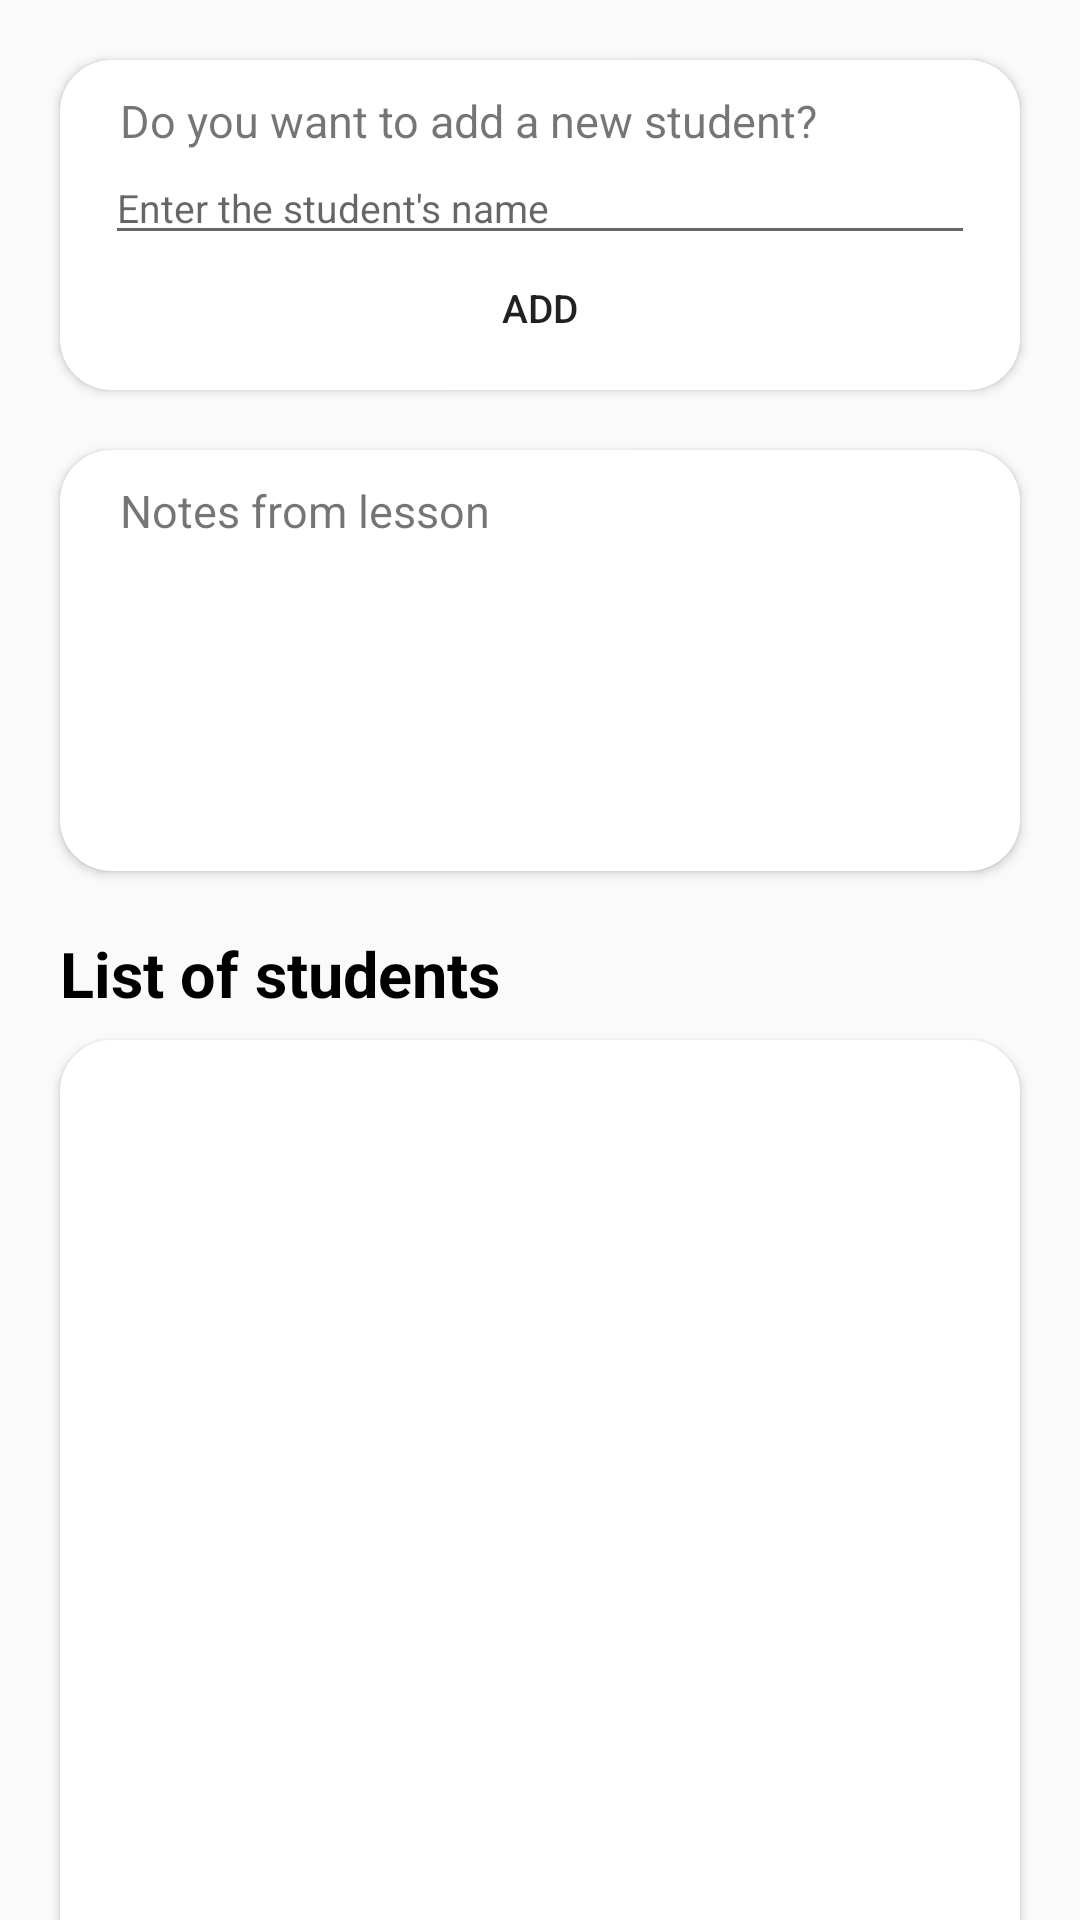

Produce the Android XML layout that renders to this screen, including the resource entries it uses.
<!-- AndroidManifest.xml: application theme AppTheme -->
<!-- res/layout/fragment_first.xml -->
<?xml version="1.0" encoding="utf-8"?>
<LinearLayout xmlns:android="http://schemas.android.com/apk/res/android"
    android:layout_width="match_parent"
    android:layout_height="match_parent"
    xmlns:app="http://schemas.android.com/apk/res-auto"
    xmlns:tools="http://schemas.android.com/tools"
    android:orientation="vertical">

    <androidx.cardview.widget.CardView
        android:layout_width="match_parent"
        android:layout_height="wrap_content"
        android:foreground="?android:attr/selectableItemBackground"
        app:cardCornerRadius="17dp"
        android:layout_margin="20dp">

        <LinearLayout
            android:layout_width="match_parent"
            android:layout_height="match_parent"
            android:orientation="vertical"
            android:gravity="left">

            <TextView
                android:layout_width="wrap_content"
                android:layout_height="wrap_content"
                android:text="@string/add_student"
                android:textSize="15sp"
                android:layout_marginHorizontal="20dp"
                android:layout_marginTop="10dp" />

            <EditText
                android:id="@+id/studentName"
                android:layout_width="match_parent"
                android:layout_height="wrap_content"
                android:ems="10"
                android:drawablePadding="12dp"
                android:inputType="textPersonName"
                android:hint="@string/hint_add"
                android:textSize="13sp"
                android:drawableStart="@drawable/ic_student"
                android:layout_marginHorizontal="15dp"/>

            <Button
                android:id="@+id/buttonAdd"
                android:layout_width="100dp"
                android:layout_height="35dp"
                android:text="Add"
                android:textSize="13sp"
                android:layout_gravity="center"
                android:background="@drawable/custom_button_add"
                android:layout_marginBottom="10dp"/>


        </LinearLayout>

    </androidx.cardview.widget.CardView>

    <androidx.cardview.widget.CardView
        android:layout_width="match_parent"
        android:layout_height="wrap_content"
        android:foreground="?android:attr/selectableItemBackground"
        app:cardCornerRadius="17dp"
        android:layout_marginHorizontal="20dp"
        android:layout_marginBottom="5dp"
        android:clickable="true">

        <LinearLayout
            android:layout_width="match_parent"
            android:layout_height="wrap_content"
            android:orientation="vertical">
            <TextView
                android:layout_width="wrap_content"
                android:layout_height="wrap_content"
                android:id="@+id/textCardView"
                android:text="@string/textCardView1"
                android:textSize="15sp"
                android:layout_marginHorizontal="20dp"
                android:layout_marginVertical="10dp" />
        <FrameLayout
            android:layout_width="match_parent"
            android:layout_height="wrap_content"
            android:orientation="vertical"
            android:gravity="left">

            <ProgressBar
                android:id="@+id/fragmentOneProgressBar"
                android:visibility="invisible"
                android:layout_gravity="center"
                android:layout_width="wrap_content"
                android:layout_height="wrap_content"/>
            <ImageView
                android:layout_width="match_parent"
                android:layout_height="100dp"
                android:id="@+id/secondMainImage"
                android:scaleType="centerCrop"/>

        </FrameLayout>
        </LinearLayout>

    </androidx.cardview.widget.CardView>
    <TextView
        android:layout_width="wrap_content"
        android:layout_height="wrap_content"
        android:text="@string/list"
        android:textSize="21sp"
        android:textStyle="bold"
        android:textColor="@android:color/black"
        android:paddingTop="15dp"
        android:paddingStart="20dp"
        />
    <androidx.cardview.widget.CardView
        android:layout_width="match_parent"
        android:layout_height="315dp"
        android:foreground="?android:attr/selectableItemBackground"
        app:cardCornerRadius="17dp"
        android:layout_marginTop="8dp"
        android:layout_marginHorizontal="20dp"
        android:layout_marginBottom="20dp">

        <androidx.recyclerview.widget.RecyclerView
            android:id="@+id/recyclerView"
            android:layout_width="match_parent"
            android:layout_height="match_parent"
            android:layout_margin="5dp"
            app:layoutManager="androidx.recyclerview.widget.LinearLayoutManager"
            tools:listitem="@layout/student_card_layout"
            >


        </androidx.recyclerview.widget.RecyclerView>
    </androidx.cardview.widget.CardView>

</LinearLayout>
<!-- res/layout/student_card_layout.xml (included above) -->
<?xml version="1.0" encoding="utf-8"?>
<androidx.cardview.widget.CardView xmlns:android="http://schemas.android.com/apk/res/android"
    android:layout_width="match_parent"
    android:layout_height="wrap_content"
    xmlns:app="http://schemas.android.com/apk/res-auto"
    android:foreground="?android:attr/selectableItemBackground"
    android:id="@+id/card_view"
    android:layout_margin="5dp"
    app:cardCornerRadius="12dp"
    android:clickable="true"
    >

    <LinearLayout
        android:layout_width="match_parent"
        android:layout_height="60dp"
        android:orientation="horizontal">

        <LinearLayout
            android:layout_width="25dp"
            android:layout_height="match_parent"
            android:orientation="vertical"
            android:background="@color/colorPrimaryDark"
            android:gravity="center">

            <TextView
                android:id="@+id/costText"
                android:layout_width="wrap_content"
                android:layout_height="wrap_content"
                android:text=""
                android:textColor="@android:color/white"
                android:textSize="10dp"/>

        </LinearLayout>

       <LinearLayout
           android:layout_width="wrap_content"
           android:layout_height="match_parent"
           android:orientation="vertical"
           android:gravity="start">

           <TextView
               android:id="@+id/studentName"
               android:layout_width="wrap_content"
               android:layout_height="wrap_content"
               android:textStyle="bold"
               android:text=""
               android:paddingTop="10dp"
               android:paddingStart="32dp"
               android:textColor="@android:color/black"
               android:textSize="17sp"/>

           <TextView
               android:id="@+id/classText"
               android:layout_width="wrap_content"
               android:layout_height="wrap_content"
               android:text=""
               android:layout_marginTop="1dp"
               android:layout_marginStart="32dp"
               android:textSize="11sp"
               android:padding="3dp"
               android:textColor="@android:color/darker_gray" />

           <TextView
               android:layout_width="wrap_content"
               android:layout_height="wrap_content"
               android:text=""
               android:textSize="0.1sp"
               android:textColor="@android:color/transparent"
               android:id="@+id/idText"/>


       </LinearLayout>

        <View
            android:layout_width="30dp"
            android:layout_height="match_parent"
            android:background="@android:color/transparent"
            android:layout_margin="10dp"/>

        <View
            android:layout_width="2dp"
            android:layout_height="match_parent"
            android:background="@color/colorView"
            android:layout_margin="12dp"/>

        <LinearLayout
            android:layout_width="match_parent"
            android:layout_height="match_parent"
            android:gravity="end"
            android:orientation="vertical"
            android:layout_marginRight="0dp">

            <LinearLayout
                android:layout_width="wrap_content"
                android:layout_height="wrap_content"
                android:gravity="center"
                android:orientation="horizontal"
                android:layout_marginRight="10dp">

            <TextView
                android:layout_width="wrap_content"
                android:layout_height="wrap_content"
                android:paddingStart="20dp"
                android:paddingTop="5dp"
                android:text="@string/clickEdit"
                android:textSize="11sp"
                android:textStyle="bold"
                android:textColor="@android:color/darker_gray"
                />
            </LinearLayout>
        </LinearLayout>

    </LinearLayout>

</androidx.cardview.widget.CardView>
<!-- resources referenced by this layout -->
<resources>
  <color name="colorPrimaryDark">#3b9702</color>
  <color name="colorView">#d9d9d9</color>
  <!-- drawable custom_button_add (drawable) -->
  <?xml version="1.0" encoding="utf-8"?>
  <selector xmlns:android="http://schemas.android.com/apk/res/android">
  
      <stroke android:color="@color/colorPrimary" android:width="1dp"/>
  </selector>
  <string name="add_student">Do you want to add a new student?</string>
  <string name="clickEdit">Touch to edit</string>
  <string name="hint_add">Enter the student\'s name</string>
  <string name="list">List of students</string>
  <string name="textCardView1">Notes from lesson</string>
  <style name="AppTheme" parent="Theme.AppCompat.Light.NoActionBar">
          
          <item name="colorPrimary">@color/colorPrimary</item>
          <item name="colorPrimaryDark">@color/colorPrimaryDark</item>
          <item name="colorAccent">@color/colorAccent</item>
          <item name="colorNavigationItem">@color/menu_item_color_state</item>
          <item name="colorNavigationItemSelected">@color/colorWhite</item>
          <item name="drawableNavigationItemBackground">@drawable/menu_background_color_state</item>
      </style>
  <color name="colorPrimary">#000000</color>
  <color name="colorAccent">#000000</color>
  <color name="colorWhite">#FFFFFF</color>
</resources>
